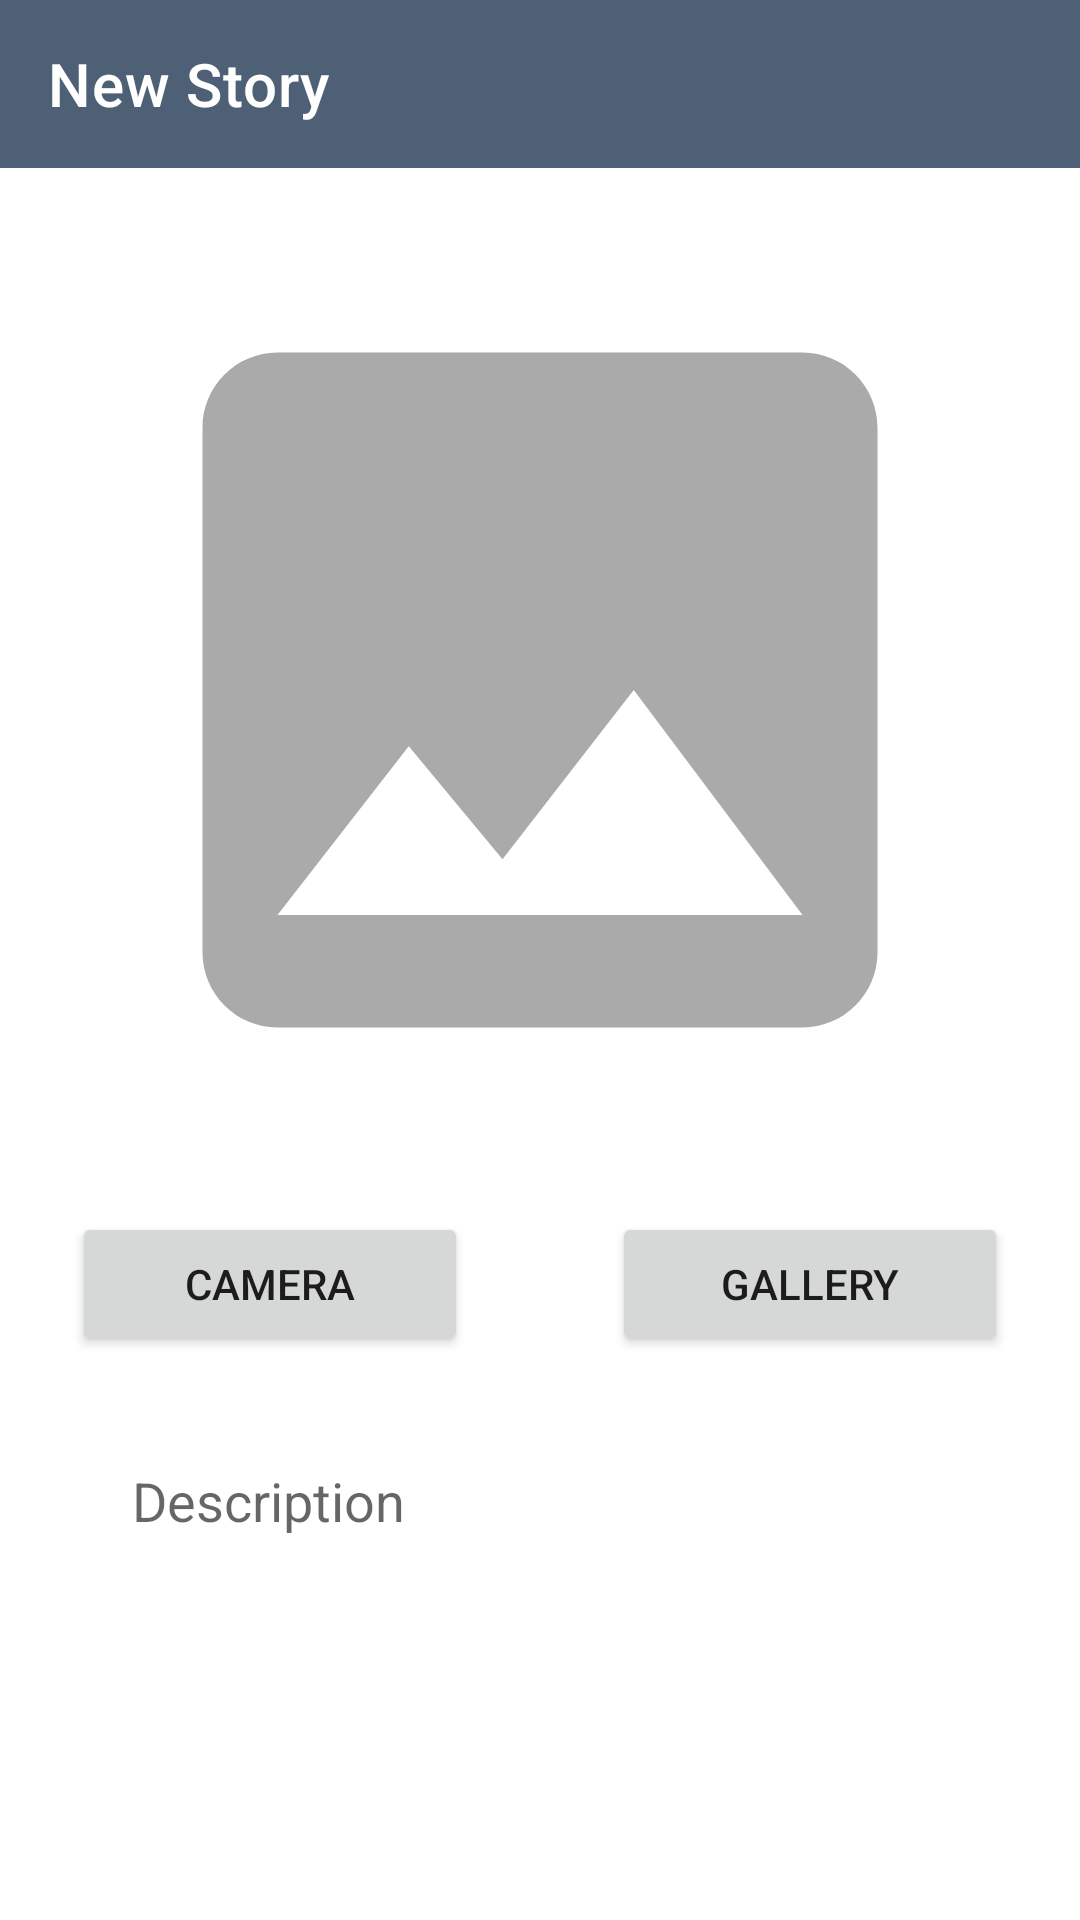

Produce the Android XML layout that renders to this screen, including the resource entries it uses.
<!-- AndroidManifest.xml: application theme Theme.StoryApp -->
<!-- res/layout/activity_add_story.xml -->
<?xml version="1.0" encoding="utf-8"?>
<androidx.constraintlayout.widget.ConstraintLayout xmlns:android="http://schemas.android.com/apk/res/android"
    xmlns:app="http://schemas.android.com/apk/res-auto"
    xmlns:tools="http://schemas.android.com/tools"
    android:layout_width="match_parent"
    android:layout_height="match_parent"
    tools:context=".ui.AddStoryActivity">

    <com.google.android.material.appbar.MaterialToolbar
        android:id="@+id/materialToolbar"
        android:layout_width="0dp"
        android:layout_height="wrap_content"
        android:background="@color/secondaryColor"
        app:layout_constraintEnd_toEndOf="parent"
        app:layout_constraintStart_toStartOf="parent"
        app:layout_constraintTop_toTopOf="parent"
        app:title="New Story"
        app:titleTextColor="@color/white" />

    <ImageView
        android:id="@+id/iv_photo_story"
        android:layout_width="300dp"
        android:layout_height="300dp"
        android:layout_marginHorizontal="24dp"
        android:layout_marginTop="24dp"
        android:contentDescription="@string/image_story"
        android:scaleType="centerCrop"
        android:src="@drawable/ic_place_holder"
        app:layout_constraintEnd_toEndOf="parent"
        app:layout_constraintStart_toStartOf="parent"
        app:layout_constraintTop_toBottomOf="@+id/materialToolbar"
        tools:ignore="ImageContrastCheck" />

    <Button
        android:id="@+id/btn_camera"
        android:layout_width="0dp"
        android:layout_height="wrap_content"
        android:layout_margin="24dp"
        android:text="@string/camera"
        app:cornerRadius="25dp"
        app:layout_constraintEnd_toStartOf="@+id/btn_gallery"
        app:layout_constraintStart_toStartOf="parent"
        app:layout_constraintTop_toBottomOf="@+id/iv_photo_story" />

    <Button
        android:id="@+id/btn_gallery"
        android:layout_width="0dp"
        android:layout_height="wrap_content"
        android:layout_margin="24dp"
        android:text="@string/gallery"
        app:cornerRadius="25dp"
        app:layout_constraintEnd_toEndOf="parent"
        app:layout_constraintStart_toEndOf="@+id/btn_camera"
        app:layout_constraintTop_toBottomOf="@+id/iv_photo_story" />

    <EditText
        android:id="@+id/ed_add_description"
        android:layout_width="0dp"
        android:layout_height="160dp"
        android:layout_marginHorizontal="32dp"
        android:layout_marginTop="24dp"
        android:autofillHints="description"
        android:background="@drawable/bg_edittext"
        android:gravity="start"
        android:hint="@string/description"
        android:inputType="textMultiLine"
        android:maxLines="5"
        android:padding="12dp"
        app:layout_constraintEnd_toEndOf="parent"
        app:layout_constraintStart_toStartOf="parent"
        app:layout_constraintTop_toBottomOf="@+id/btn_camera" />

    <Button
        android:id="@+id/button_add"
        android:layout_width="match_parent"
        android:layout_height="wrap_content"
        android:layout_marginHorizontal="24dp"
        android:layout_marginTop="24dp"
        android:text="@string/upload"
        app:cornerRadius="10dp"
        app:layout_constraintEnd_toEndOf="parent"
        app:layout_constraintStart_toStartOf="parent"
        app:layout_constraintTop_toBottomOf="@+id/ed_add_description" />

    <ProgressBar
        android:id="@+id/progressBar"
        android:layout_width="wrap_content"
        android:layout_height="wrap_content"
        android:visibility="gone"
        app:layout_constraintBottom_toBottomOf="parent"
        app:layout_constraintEnd_toEndOf="parent"
        app:layout_constraintStart_toStartOf="parent"
        app:layout_constraintTop_toTopOf="parent"
        tools:visibility="visible" />

</androidx.constraintlayout.widget.ConstraintLayout>
<!-- resources referenced by this layout -->
<resources>
  <color name="secondaryColor">#4E6075</color>
  <color name="white">#FFFFFFFF</color>
  <!-- drawable ic_place_holder (drawable) -->
  <vector android:height="200dp" android:tint="@android:color/darker_gray"
      android:viewportHeight="24" android:viewportWidth="24"
      android:width="200dp" xmlns:android="http://schemas.android.com/apk/res/android">
      <path android:fillColor="@android:color/darker_gray" android:pathData="M21,19V5c0,-1.1 -0.9,-2 -2,-2H5c-1.1,0 -2,0.9 -2,2v14c0,1.1 0.9,2 2,2h14c1.1,0 2,-0.9 2,-2zM8.5,13.5l2.5,3.01L14.5,12l4.5,6H5l3.5,-4.5z"/>
  </vector>
  <string name="camera">Camera</string>
  <string name="description">Description</string>
  <string name="gallery">Gallery</string>
  <string name="image_story">image story</string>
  <string name="upload">Upload</string>
  <style name="Theme.StoryApp" parent="Base.Theme.StoryApp" />
  <style name="Base.Theme.StoryApp" parent="Theme.MaterialComponents.Light.NoActionBar">
          <item name="colorPrimary">@color/primaryColor</item>
          <item name="android:statusBarColor">@color/primaryColor</item>
      </style>
  <color name="primaryColor">#2D3E50</color>
</resources>
